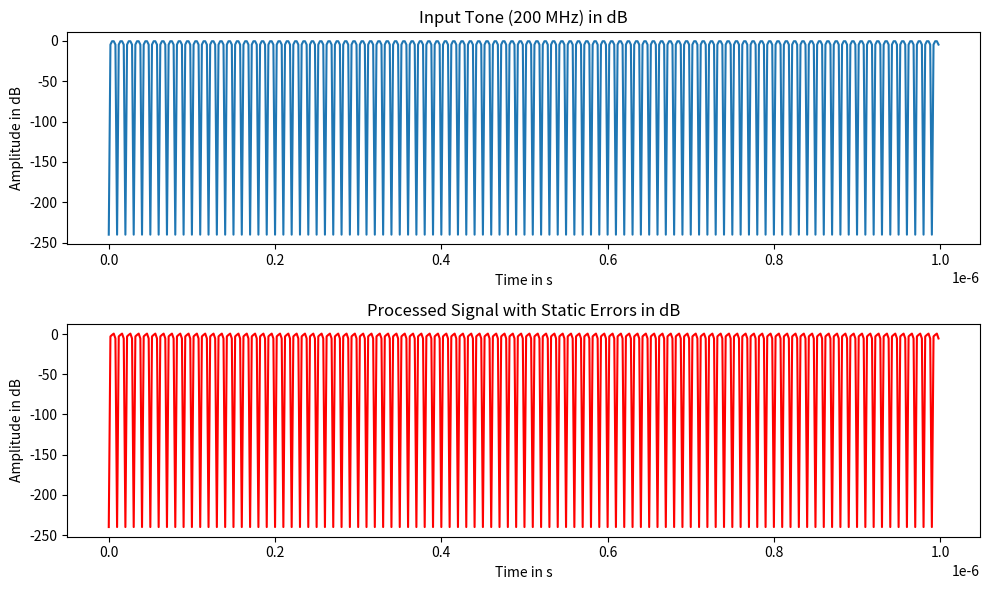

Reproduce this figure in Python.
import numpy as np
import matplotlib.pyplot as plt
sampling_rate = 500e6
full_scale_voltage = 1.0
bit_resolution = 13
stage_count = 6
signal_frequency = 200e6
error_factors = {
    'gain_reduction': 1.1,
    'offset_error': 0.05,
    'cap_mismatch': 0.02,
    'comp_offset': 0.001,
    'amp_gain_reduction': 0.99,
    'bandwidth_limit': 0.9,
}

def mdac_with_errors(input_data, resolution=2.5, full_scale_voltage=1.0, errors=None):
    if errors is None:
        errors = error_factors
    gain_factor = errors['gain_reduction']
    input_data = input_data * gain_factor
    offset_factor = errors['offset_error']
    input_data += offset_factor * full_scale_voltage
    capacitor_mismatch_factor = errors['cap_mismatch']
    input_data *= (1 + capacitor_mismatch_factor)
    comparator_offset_factor = errors['comp_offset']
    input_data += comparator_offset_factor * full_scale_voltage
    op_amp_gain_factor = errors['amp_gain_reduction']
    input_data = np.sign(input_data) * np.abs(input_data) ** op_amp_gain_factor
    bandwidth_effect_factor = errors['bandwidth_limit']
    input_data = input_data * bandwidth_effect_factor
    quant_step_size = full_scale_voltage / (2 ** resolution)
    quantized_output = np.round(input_data / quant_step_size) * quant_step_size

    return quantized_output

time_array = np.arange(0, 1e-6, 1 / sampling_rate)
input_data = np.sin(2 * np.pi * signal_frequency * time_array)

processed_signal = input_data
for _ in range(stage_count):
    processed_signal = mdac_with_errors(processed_signal)

def calc_snr(signal, noise):
    signal_power = np.mean(signal ** 2)
    noise_power = np.mean(noise ** 2)
    return 10 * np.log10(signal_power / noise_power)

ideal_signal = np.sin(2 * np.pi * signal_frequency * time_array)
quantization_noise = processed_signal - ideal_signal

snr_result = calc_snr(ideal_signal, quantization_noise)
print(f"SNR with errors: {snr_result} dB")

def to_db(signal):
    return 20 * np.log10(np.maximum(np.abs(signal), 1e-12))
plt.figure(figsize=(10, 6))
plt.subplot(2, 1, 1)
plt.plot(time_array[:1000], to_db(input_data[:1000]), label='Input Tone (200 MHz)')
plt.title('Input Tone (200 MHz) in dB')
plt.xlabel('Time in s')
plt.ylabel('Amplitude in dB')
plt.subplot(2, 1, 2)
plt.plot(time_array[:1000], to_db(processed_signal[:1000]), label='Processed Signal with Errors', color='r')
plt.title('Processed Signal with Static Errors in dB')
plt.xlabel('Time in s')
plt.ylabel('Amplitude in dB')
plt.tight_layout()
plt.show()
